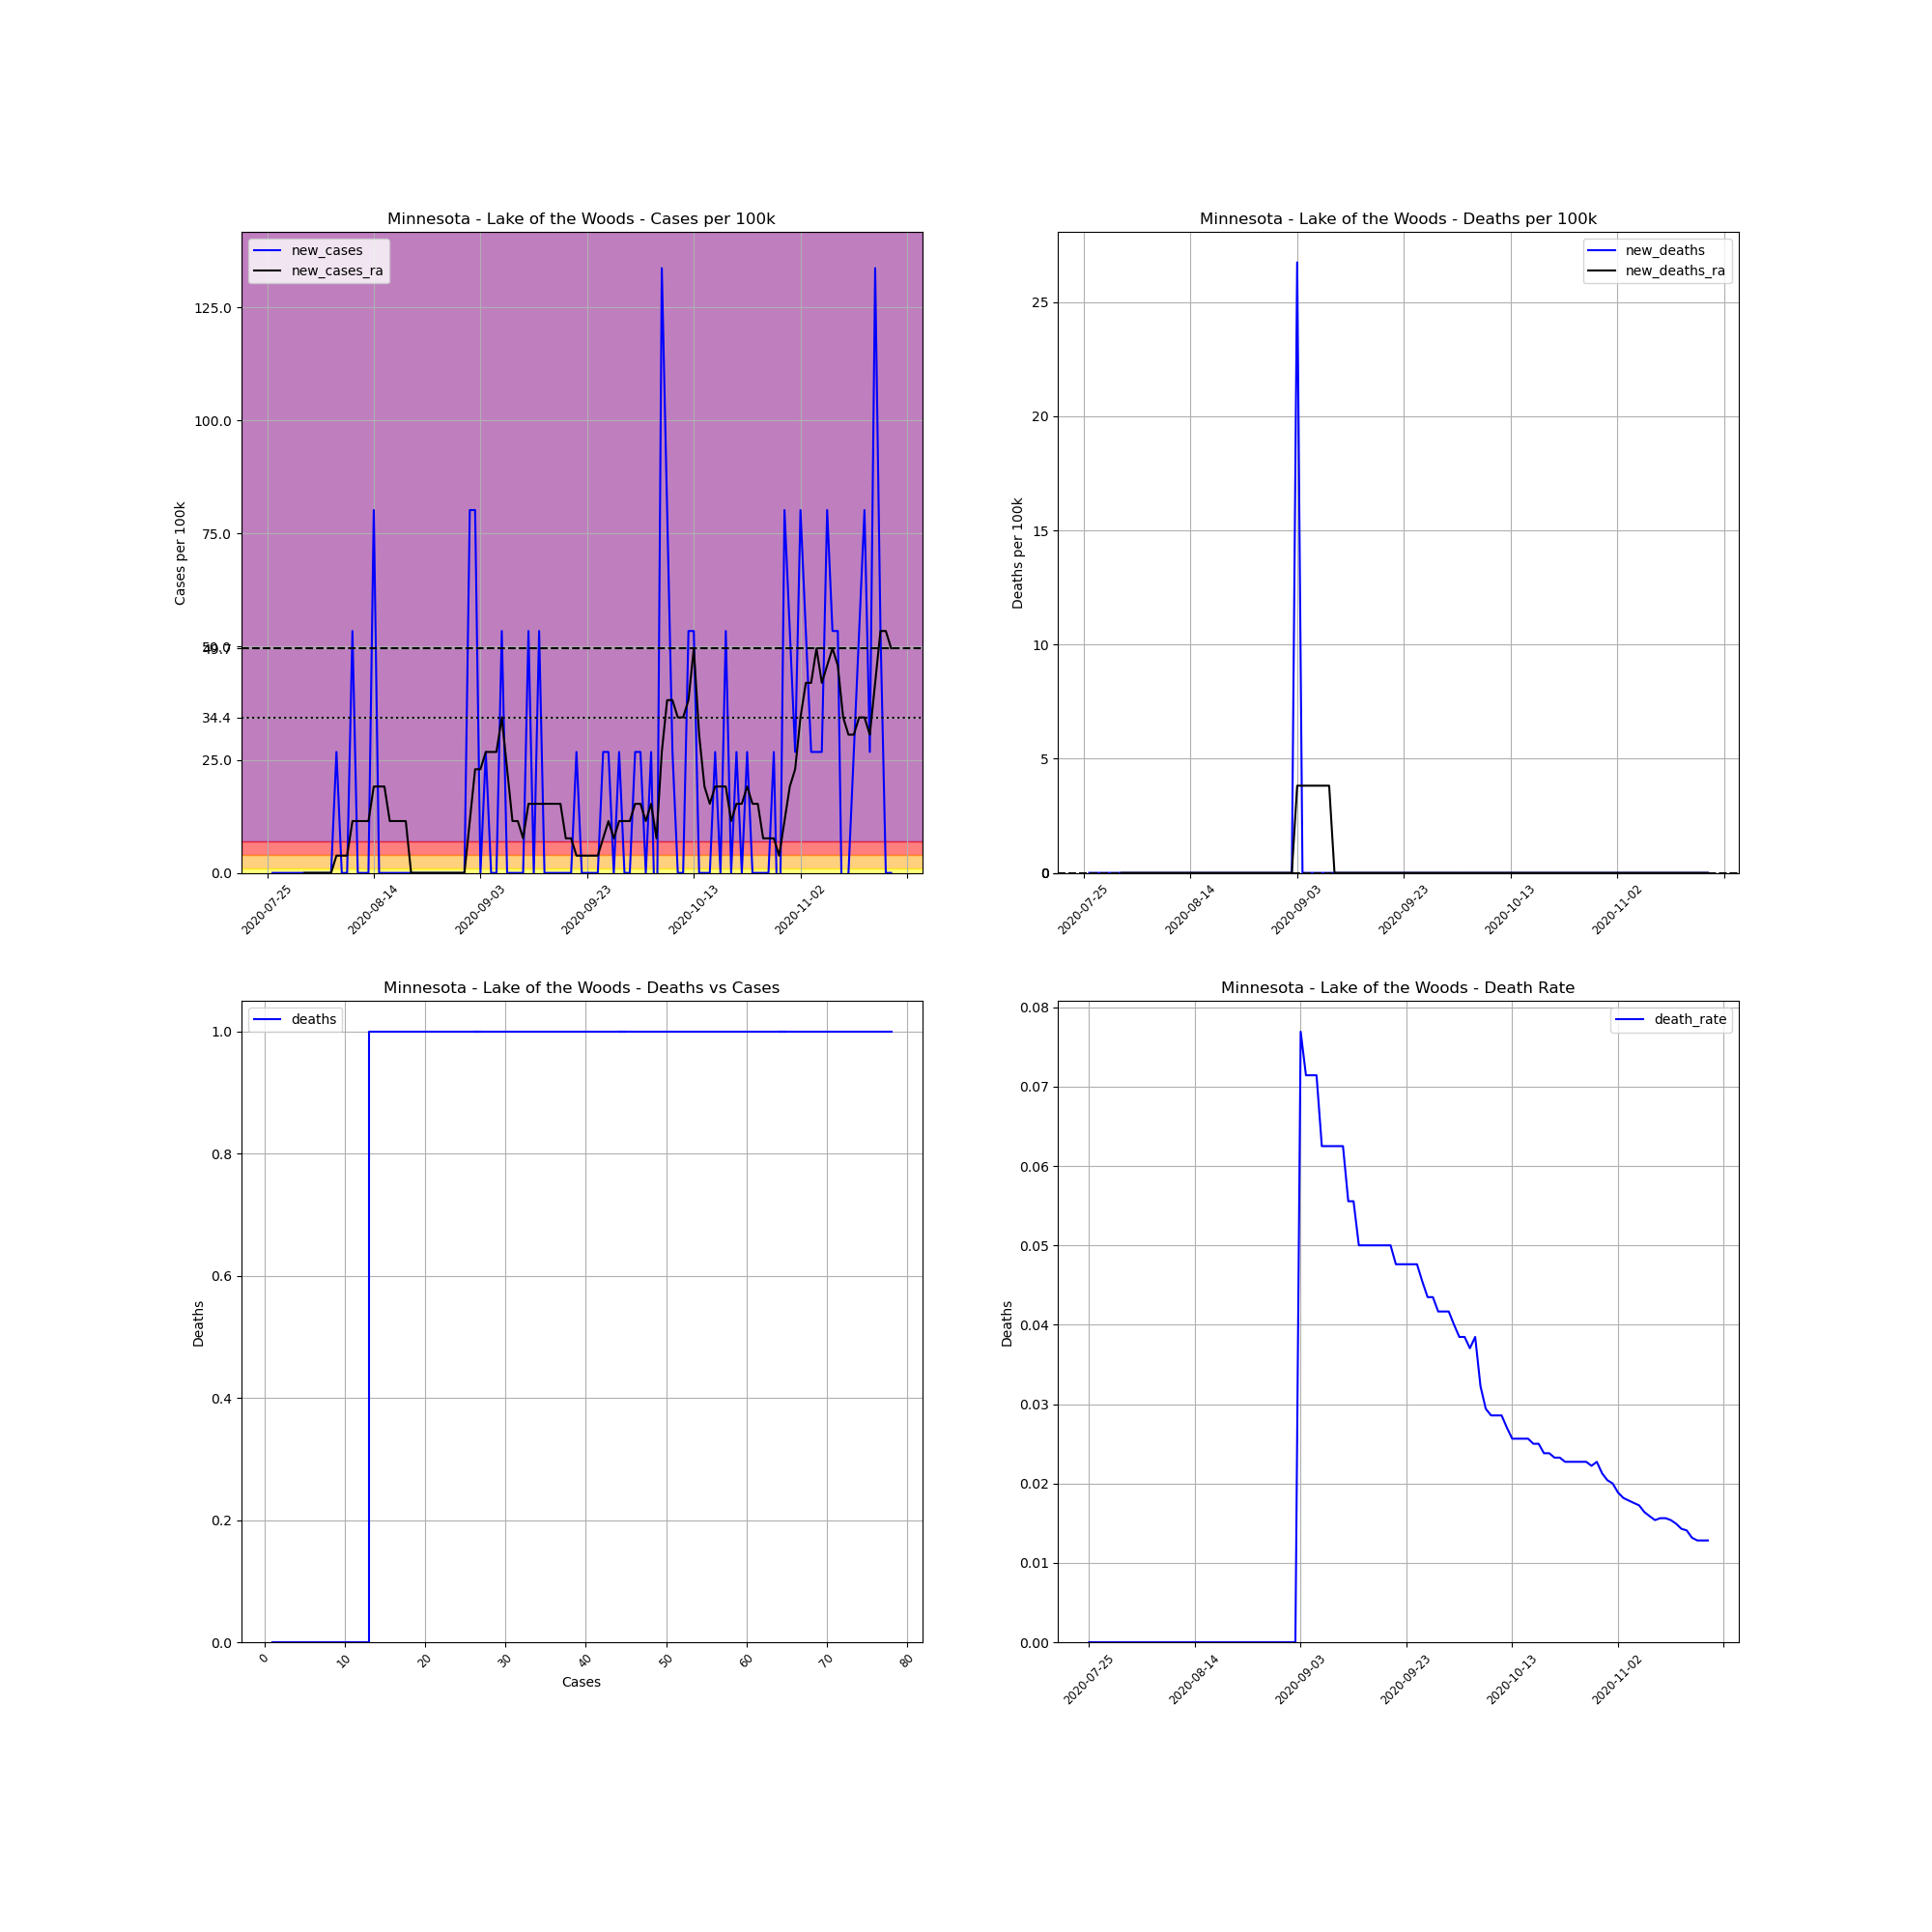

Data behind this chart, as committed beside it:
, date, county, state, fips, cases, deaths, COUNTY, STNAME, CTYNAME, POPESTIMATE2019, cases_per_100k, deaths_per_100k, death_rate, new_cases, new_deaths, new_cases_ra, new_deaths_ra
721860, 2020-07-25, Lake of the Woods, Minnesota, 27077, 1, 0, 77, Minnesota, Lake of the Woods, 3740, 26.74, 0.0, 0.0, , , , 
721861, 2020-07-26, Lake of the Woods, Minnesota, 27077, 1, 0, 77, Minnesota, Lake of the Woods, 3740, 26.74, 0.0, 0.0, 0.0, 0.0, , 
721862, 2020-07-27, Lake of the Woods, Minnesota, 27077, 1, 0, 77, Minnesota, Lake of the Woods, 3740, 26.74, 0.0, 0.0, 0.0, 0.0, , 
721863, 2020-07-28, Lake of the Woods, Minnesota, 27077, 1, 0, 77, Minnesota, Lake of the Woods, 3740, 26.74, 0.0, 0.0, 0.0, 0.0, , 
721864, 2020-07-29, Lake of the Woods, Minnesota, 27077, 1, 0, 77, Minnesota, Lake of the Woods, 3740, 26.74, 0.0, 0.0, 0.0, 0.0, , 
721865, 2020-07-30, Lake of the Woods, Minnesota, 27077, 1, 0, 77, Minnesota, Lake of the Woods, 3740, 26.74, 0.0, 0.0, 0.0, 0.0, , 
721866, 2020-07-31, Lake of the Woods, Minnesota, 27077, 1, 0, 77, Minnesota, Lake of the Woods, 3740, 26.74, 0.0, 0.0, 0.0, 0.0, , 
721867, 2020-08-01, Lake of the Woods, Minnesota, 27077, 1, 0, 77, Minnesota, Lake of the Woods, 3740, 26.74, 0.0, 0.0, 0.0, 0.0, 0.0, 0.0
721868, 2020-08-02, Lake of the Woods, Minnesota, 27077, 1, 0, 77, Minnesota, Lake of the Woods, 3740, 26.74, 0.0, 0.0, 0.0, 0.0, 0.0, 0.0
721869, 2020-08-03, Lake of the Woods, Minnesota, 27077, 1, 0, 77, Minnesota, Lake of the Woods, 3740, 26.74, 0.0, 0.0, 0.0, 0.0, 0.0, 0.0
721870, 2020-08-04, Lake of the Woods, Minnesota, 27077, 1, 0, 77, Minnesota, Lake of the Woods, 3740, 26.74, 0.0, 0.0, 0.0, 0.0, 0.0, 0.0
721871, 2020-08-05, Lake of the Woods, Minnesota, 27077, 1, 0, 77, Minnesota, Lake of the Woods, 3740, 26.74, 0.0, 0.0, 0.0, 0.0, 0.0, 0.0
721872, 2020-08-06, Lake of the Woods, Minnesota, 27077, 1, 0, 77, Minnesota, Lake of the Woods, 3740, 26.74, 0.0, 0.0, 0.0, 0.0, 0.0, 0.0
721873, 2020-08-07, Lake of the Woods, Minnesota, 27077, 2, 0, 77, Minnesota, Lake of the Woods, 3740, 53.48, 0.0, 0.0, 26.74, 0.0, 3.82, 0.0
721874, 2020-08-08, Lake of the Woods, Minnesota, 27077, 2, 0, 77, Minnesota, Lake of the Woods, 3740, 53.48, 0.0, 0.0, 0.0, 0.0, 3.82, 0.0
721875, 2020-08-09, Lake of the Woods, Minnesota, 27077, 2, 0, 77, Minnesota, Lake of the Woods, 3740, 53.48, 0.0, 0.0, 0.0, 0.0, 3.82, 0.0
721876, 2020-08-10, Lake of the Woods, Minnesota, 27077, 4, 0, 77, Minnesota, Lake of the Woods, 3740, 107, 0.0, 0.0, 53.48, 0.0, 11.46, 0.0
721877, 2020-08-11, Lake of the Woods, Minnesota, 27077, 4, 0, 77, Minnesota, Lake of the Woods, 3740, 107, 0.0, 0.0, 0.0, 0.0, 11.46, 0.0
721878, 2020-08-12, Lake of the Woods, Minnesota, 27077, 4, 0, 77, Minnesota, Lake of the Woods, 3740, 107, 0.0, 0.0, 0.0, 0.0, 11.46, 0.0
721879, 2020-08-13, Lake of the Woods, Minnesota, 27077, 4, 0, 77, Minnesota, Lake of the Woods, 3740, 107, 0.0, 0.0, 0.0, 0.0, 11.46, 0.0
721880, 2020-08-14, Lake of the Woods, Minnesota, 27077, 7, 0, 77, Minnesota, Lake of the Woods, 3740, 187.2, 0.0, 0.0, 80.21, 0.0, 19.1, 0.0
721881, 2020-08-15, Lake of the Woods, Minnesota, 27077, 7, 0, 77, Minnesota, Lake of the Woods, 3740, 187.2, 0.0, 0.0, 0.0, 0.0, 19.1, 0.0
721882, 2020-08-16, Lake of the Woods, Minnesota, 27077, 7, 0, 77, Minnesota, Lake of the Woods, 3740, 187.2, 0.0, 0.0, 0.0, 0.0, 19.1, 0.0
721883, 2020-08-17, Lake of the Woods, Minnesota, 27077, 7, 0, 77, Minnesota, Lake of the Woods, 3740, 187.2, 0.0, 0.0, 0.0, 0.0, 11.46, 0.0
721884, 2020-08-18, Lake of the Woods, Minnesota, 27077, 7, 0, 77, Minnesota, Lake of the Woods, 3740, 187.2, 0.0, 0.0, 0.0, 0.0, 11.46, 0.0
721885, 2020-08-19, Lake of the Woods, Minnesota, 27077, 7, 0, 77, Minnesota, Lake of the Woods, 3740, 187.2, 0.0, 0.0, 0.0, 0.0, 11.46, 0.0
721886, 2020-08-20, Lake of the Woods, Minnesota, 27077, 7, 0, 77, Minnesota, Lake of the Woods, 3740, 187.2, 0.0, 0.0, 0.0, 0.0, 11.46, 0.0
721887, 2020-08-21, Lake of the Woods, Minnesota, 27077, 7, 0, 77, Minnesota, Lake of the Woods, 3740, 187.2, 0.0, 0.0, 0.0, 0.0, 2.0301221021717147e-15, 0.0
721888, 2020-08-22, Lake of the Woods, Minnesota, 27077, 7, 0, 77, Minnesota, Lake of the Woods, 3740, 187.2, 0.0, 0.0, 0.0, 0.0, 2.0301221021717147e-15, 0.0
721889, 2020-08-23, Lake of the Woods, Minnesota, 27077, 7, 0, 77, Minnesota, Lake of the Woods, 3740, 187.2, 0.0, 0.0, 0.0, 0.0, 2.0301221021717147e-15, 0.0
721890, 2020-08-24, Lake of the Woods, Minnesota, 27077, 7, 0, 77, Minnesota, Lake of the Woods, 3740, 187.2, 0.0, 0.0, 0.0, 0.0, 2.0301221021717147e-15, 0.0
721891, 2020-08-25, Lake of the Woods, Minnesota, 27077, 7, 0, 77, Minnesota, Lake of the Woods, 3740, 187.2, 0.0, 0.0, 0.0, 0.0, 2.0301221021717147e-15, 0.0
721892, 2020-08-26, Lake of the Woods, Minnesota, 27077, 7, 0, 77, Minnesota, Lake of the Woods, 3740, 187.2, 0.0, 0.0, 0.0, 0.0, 2.0301221021717147e-15, 0.0
721893, 2020-08-27, Lake of the Woods, Minnesota, 27077, 7, 0, 77, Minnesota, Lake of the Woods, 3740, 187.2, 0.0, 0.0, 0.0, 0.0, 2.0301221021717147e-15, 0.0
721894, 2020-08-28, Lake of the Woods, Minnesota, 27077, 7, 0, 77, Minnesota, Lake of the Woods, 3740, 187.2, 0.0, 0.0, 0.0, 0.0, 2.0301221021717147e-15, 0.0
721895, 2020-08-29, Lake of the Woods, Minnesota, 27077, 7, 0, 77, Minnesota, Lake of the Woods, 3740, 187.2, 0.0, 0.0, 0.0, 0.0, 2.0301221021717147e-15, 0.0
721896, 2020-08-30, Lake of the Woods, Minnesota, 27077, 7, 0, 77, Minnesota, Lake of the Woods, 3740, 187.2, 0.0, 0.0, 0.0, 0.0, 2.0301221021717147e-15, 0.0
721897, 2020-08-31, Lake of the Woods, Minnesota, 27077, 7, 0, 77, Minnesota, Lake of the Woods, 3740, 187.2, 0.0, 0.0, 0.0, 0.0, 2.0301221021717147e-15, 0.0
721898, 2020-09-01, Lake of the Woods, Minnesota, 27077, 10, 0, 77, Minnesota, Lake of the Woods, 3740, 267.4, 0.0, 0.0, 80.21, 0.0, 11.46, 0.0
721899, 2020-09-02, Lake of the Woods, Minnesota, 27077, 13, 0, 77, Minnesota, Lake of the Woods, 3740, 347.6, 0.0, 0.0, 80.21, 0.0, 22.92, 0.0
721900, 2020-09-03, Lake of the Woods, Minnesota, 27077, 13, 1, 77, Minnesota, Lake of the Woods, 3740, 347.6, 26.74, 0.07692, 0.0, 26.74, 22.92, 3.82
721901, 2020-09-04, Lake of the Woods, Minnesota, 27077, 14, 1, 77, Minnesota, Lake of the Woods, 3740, 374.3, 26.74, 0.07143, 26.74, 0.0, 26.74, 3.82
721902, 2020-09-05, Lake of the Woods, Minnesota, 27077, 14, 1, 77, Minnesota, Lake of the Woods, 3740, 374.3, 26.74, 0.07143, 0.0, 0.0, 26.74, 3.82
721903, 2020-09-06, Lake of the Woods, Minnesota, 27077, 14, 1, 77, Minnesota, Lake of the Woods, 3740, 374.3, 26.74, 0.07143, 0.0, 0.0, 26.74, 3.82
721904, 2020-09-07, Lake of the Woods, Minnesota, 27077, 16, 1, 77, Minnesota, Lake of the Woods, 3740, 427.8, 26.74, 0.0625, 53.48, 0.0, 34.38, 3.82
721905, 2020-09-08, Lake of the Woods, Minnesota, 27077, 16, 1, 77, Minnesota, Lake of the Woods, 3740, 427.8, 26.74, 0.0625, 0.0, 0.0, 22.92, 3.82
721906, 2020-09-09, Lake of the Woods, Minnesota, 27077, 16, 1, 77, Minnesota, Lake of the Woods, 3740, 427.8, 26.74, 0.0625, 0.0, 0.0, 11.46, 3.82
721907, 2020-09-10, Lake of the Woods, Minnesota, 27077, 16, 1, 77, Minnesota, Lake of the Woods, 3740, 427.8, 26.74, 0.0625, 0.0, 0.0, 11.46, 0.0
721908, 2020-09-11, Lake of the Woods, Minnesota, 27077, 16, 1, 77, Minnesota, Lake of the Woods, 3740, 427.8, 26.74, 0.0625, 0.0, 0.0, 7.639, 0.0
721909, 2020-09-12, Lake of the Woods, Minnesota, 27077, 18, 1, 77, Minnesota, Lake of the Woods, 3740, 481.3, 26.74, 0.05556, 53.48, 0.0, 15.28, 0.0
721910, 2020-09-13, Lake of the Woods, Minnesota, 27077, 18, 1, 77, Minnesota, Lake of the Woods, 3740, 481.3, 26.74, 0.05556, 0.0, 0.0, 15.28, 0.0
721911, 2020-09-14, Lake of the Woods, Minnesota, 27077, 20, 1, 77, Minnesota, Lake of the Woods, 3740, 534.8, 26.74, 0.05, 53.48, 0.0, 15.28, 0.0
721912, 2020-09-15, Lake of the Woods, Minnesota, 27077, 20, 1, 77, Minnesota, Lake of the Woods, 3740, 534.8, 26.74, 0.05, 0.0, 0.0, 15.28, 0.0
721913, 2020-09-16, Lake of the Woods, Minnesota, 27077, 20, 1, 77, Minnesota, Lake of the Woods, 3740, 534.8, 26.74, 0.05, 0.0, 0.0, 15.28, 0.0
721914, 2020-09-17, Lake of the Woods, Minnesota, 27077, 20, 1, 77, Minnesota, Lake of the Woods, 3740, 534.8, 26.74, 0.05, 0.0, 0.0, 15.28, 0.0
721915, 2020-09-18, Lake of the Woods, Minnesota, 27077, 20, 1, 77, Minnesota, Lake of the Woods, 3740, 534.8, 26.74, 0.05, 0.0, 0.0, 15.28, 0.0
721916, 2020-09-19, Lake of the Woods, Minnesota, 27077, 20, 1, 77, Minnesota, Lake of the Woods, 3740, 534.8, 26.74, 0.05, 0.0, 0.0, 7.639, 0.0
721917, 2020-09-20, Lake of the Woods, Minnesota, 27077, 20, 1, 77, Minnesota, Lake of the Woods, 3740, 534.8, 26.74, 0.05, 0.0, 0.0, 7.639, 0.0
721918, 2020-09-21, Lake of the Woods, Minnesota, 27077, 21, 1, 77, Minnesota, Lake of the Woods, 3740, 561.5, 26.74, 0.04762, 26.74, 0.0, 3.82, 0.0
721919, 2020-09-22, Lake of the Woods, Minnesota, 27077, 21, 1, 77, Minnesota, Lake of the Woods, 3740, 561.5, 26.74, 0.04762, 0.0, 0.0, 3.82, 0.0
... 58 more rows
